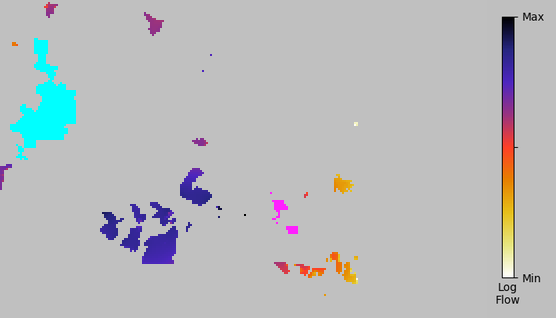

The file beside this chart, header and first rows:
index, x, y, flow
0, 4.602060e+02, 7.354080e+02, 6.227952e-10
1, 4.592160e+02, 7.344180e+02, 2.069052e-10
2, 4.602060e+02, 7.344180e+02, 1.131848e-09
3, 4.611960e+02, 7.344180e+02, 1.125993e-09
4, 4.621860e+02, 7.344180e+02, 1.302748e-09
5, 4.631760e+02, 7.344180e+02, 1.801492e-09
6, 4.641660e+02, 7.344180e+02, 2.260623e-09
7, 4.582260e+02, 7.334280e+02, 1.350106e-10
8, 4.592160e+02, 7.334280e+02, 1.413859e-10
9, 4.602060e+02, 7.334280e+02, 1.173741e-09
10, 4.611960e+02, 7.334280e+02, 1.710120e-09
11, 4.621860e+02, 7.334280e+02, 1.698810e-09
12, 4.631760e+02, 7.334280e+02, 3.478043e-10
13, 4.592160e+02, 7.324380e+02, 1.571206e-09
14, 4.602060e+02, 7.324380e+02, 1.845976e-09
15, 4.611960e+02, 7.324380e+02, 2.032054e-09
16, 4.621860e+02, 7.324380e+02, 1.894296e-09
17, 4.592160e+02, 7.314480e+02, 2.037717e-09
18, 4.602060e+02, 7.314480e+02, 2.426685e-09
19, 4.611960e+02, 7.314480e+02, 2.443061e-09
20, 4.621860e+02, 7.314480e+02, 1.553166e-09
21, 4.592160e+02, 7.304580e+02, 3.378763e-09
22, 4.602060e+02, 7.304580e+02, 3.278226e-09
23, 4.611960e+02, 7.304580e+02, 3.078891e-09
24, 4.621860e+02, 7.304580e+02, 2.685054e-09
25, 5.077260e+02, 7.304580e+02, 3.298049e-09
26, 4.592160e+02, 7.294680e+02, 2.879096e-09
27, 4.602060e+02, 7.294680e+02, 2.583417e-09
28, 5.077260e+02, 7.294680e+02, 3.597763e-09
29, 5.087160e+02, 7.294680e+02, 2.710366e-09
30, 5.097060e+02, 7.294680e+02, 1.415186e-09
31, 4.602060e+02, 7.284780e+02, 3.187694e-09
32, 5.087160e+02, 7.284780e+02, 2.001049e-09
33, 5.097060e+02, 7.284780e+02, 2.288914e-09
34, 5.106960e+02, 7.284780e+02, 1.397859e-09
35, 5.087160e+02, 7.274880e+02, 2.212256e-09
36, 5.097060e+02, 7.274880e+02, 2.160785e-09
37, 5.106960e+02, 7.274880e+02, 2.003361e-09
38, 5.116860e+02, 7.274880e+02, 1.642912e-09
39, 5.126760e+02, 7.274880e+02, 1.070997e-09
40, 5.097060e+02, 7.264980e+02, 2.426973e-09
41, 5.106960e+02, 7.264980e+02, 2.054286e-09
42, 5.116860e+02, 7.264980e+02, 1.761946e-09
43, 5.126760e+02, 7.264980e+02, 1.567716e-09
44, 5.136660e+02, 7.264980e+02, 1.434484e-09
45, 5.146560e+02, 7.264980e+02, 1.363353e-09
46, 5.156460e+02, 7.264980e+02, 1.340941e-09
47, 5.166360e+02, 7.264980e+02, 1.388213e-09
48, 5.106960e+02, 7.255080e+02, 2.043966e-09
49, 5.116860e+02, 7.255080e+02, 1.807130e-09
50, 5.126760e+02, 7.255080e+02, 1.685542e-09
51, 5.136660e+02, 7.255080e+02, 1.612695e-09
52, 5.146560e+02, 7.255080e+02, 1.608080e-09
53, 5.156460e+02, 7.255080e+02, 1.738491e-09
54, 5.106960e+02, 7.245180e+02, 2.045763e-09
55, 5.116860e+02, 7.245180e+02, 1.856804e-09
56, 5.126760e+02, 7.245180e+02, 1.775186e-09
57, 5.136660e+02, 7.245180e+02, 1.772583e-09
58, 5.146560e+02, 7.245180e+02, 1.861114e-09
59, 5.156460e+02, 7.245180e+02, 2.160605e-09
... 1,018 more rows
